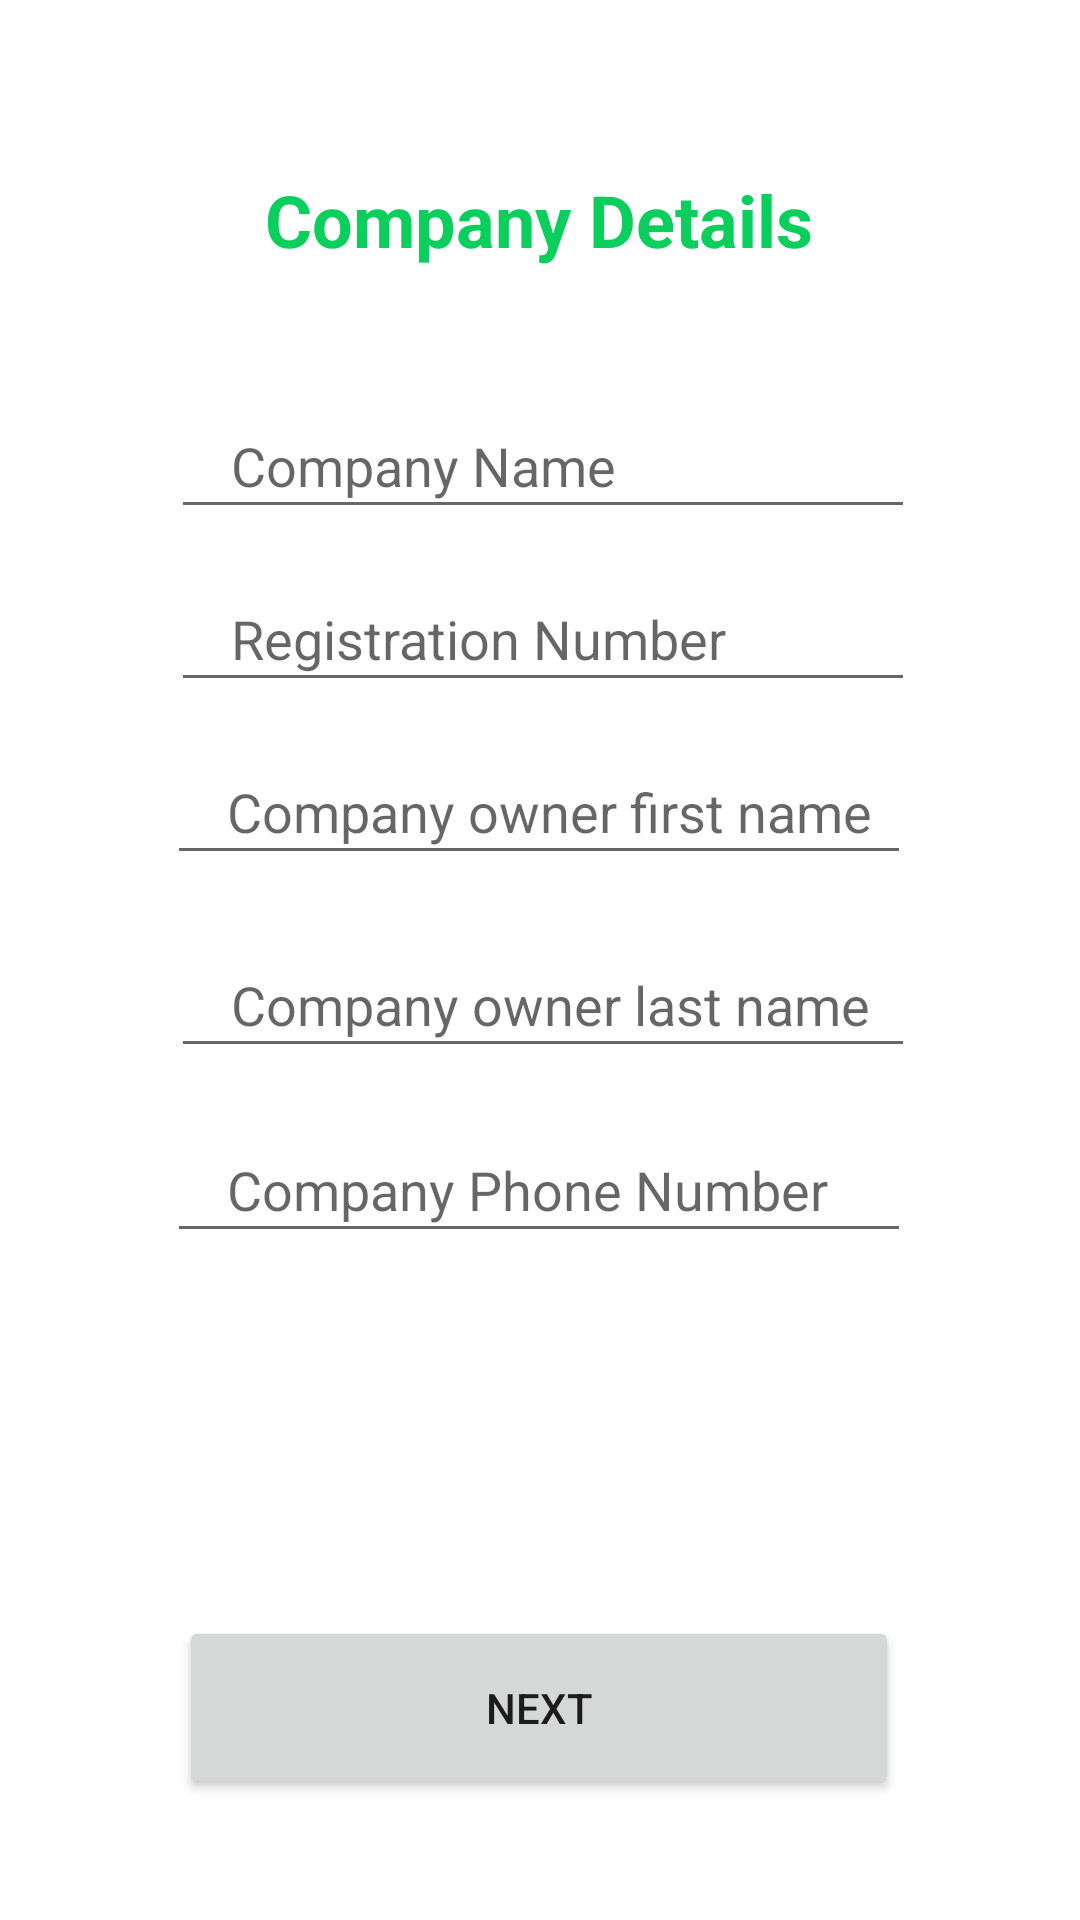

Reconstruct the res/layout file that produces this screen, plus the resources it refers to.
<!-- AndroidManifest.xml: application theme Theme.DEVPRO -->
<!-- res/layout/activity_register_company_two.xml -->
<?xml version="1.0" encoding="utf-8"?>
<androidx.constraintlayout.widget.ConstraintLayout xmlns:android="http://schemas.android.com/apk/res/android"
    xmlns:app="http://schemas.android.com/apk/res-auto"
    xmlns:tools="http://schemas.android.com/tools"
    android:layout_width="match_parent"
    android:layout_height="match_parent"
    tools:context=".activities.RegisterCompanyTwo">

    <EditText
        android:id="@+id/register_company_two_lastname"
        android:layout_width="248dp"
        android:layout_height="45dp"
        android:gravity="center|left"
        android:hint="@string/company_owner_last_name"
        android:paddingStart="20dp"
        app:layout_constraintBottom_toBottomOf="parent"
        app:layout_constraintEnd_toEndOf="parent"
        app:layout_constraintHorizontal_bias="0.509"
        app:layout_constraintStart_toStartOf="parent"
        app:layout_constraintTop_toBottomOf="@+id/register_user_two_info2"
        app:layout_constraintVertical_bias="0.415"
        tools:ignore="RtlHardcoded,RtlSymmetry" />

    <EditText
        android:id="@+id/register_company_two_firstname"
        android:layout_width="248dp"
        android:layout_height="45dp"
        android:gravity="center|left"
        android:hint="@string/company_owner_first_name"
        android:paddingStart="20dp"
        app:layout_constraintBottom_toBottomOf="parent"
        app:layout_constraintEnd_toEndOf="parent"
        app:layout_constraintHorizontal_bias="0.496"
        app:layout_constraintStart_toStartOf="parent"
        app:layout_constraintTop_toBottomOf="@+id/register_user_two_info2"
        app:layout_constraintVertical_bias="0.283"
        tools:ignore="RtlHardcoded,RtlSymmetry" />

    <EditText
        android:id="@+id/register_company_two_phone"
        android:layout_width="248dp"
        android:layout_height="45dp"
        android:gravity="center|left"
        android:hint="@string/company_phone_number"
        android:paddingStart="20dp"
        android:inputType="phone"
        app:layout_constraintBottom_toBottomOf="parent"
        app:layout_constraintEnd_toEndOf="parent"
        app:layout_constraintHorizontal_bias="0.496"
        app:layout_constraintStart_toStartOf="parent"
        app:layout_constraintTop_toBottomOf="@+id/register_company_two_cui"
        app:layout_constraintVertical_bias="0.384"
        tools:ignore="RtlHardcoded" />

    <EditText
        android:id="@+id/register_company_two_cui"
        android:layout_width="248dp"
        android:layout_height="45dp"
        android:gravity="center|left"
        android:hint="@string/company_registration_number"
        android:paddingStart="20dp"
        app:layout_constraintBottom_toBottomOf="parent"
        app:layout_constraintEnd_toEndOf="parent"
        app:layout_constraintHorizontal_bias="0.509"
        app:layout_constraintStart_toStartOf="parent"
        app:layout_constraintTop_toBottomOf="@+id/register_user_two_info2"
        app:layout_constraintVertical_bias="0.164"
        tools:ignore="RtlHardcoded,RtlSymmetry" />

    <TextView
        android:id="@+id/register_user_two_info2"
        android:layout_width="252dp"
        android:layout_height="72dp"
        android:gravity="center"
        android:text="@string/company_details"
        android:textAlignment="center"
        android:textColor="#0BCF5C"
        android:textSize="24sp"
        android:textStyle="bold"
        app:layout_constraintBottom_toBottomOf="parent"
        app:layout_constraintEnd_toEndOf="parent"
        app:layout_constraintHorizontal_bias="0.496"
        app:layout_constraintStart_toStartOf="parent"
        app:layout_constraintTop_toTopOf="parent"
        app:layout_constraintVertical_bias="0.066" />

    <EditText
        android:id="@+id/register_company_two_name"
        android:layout_width="248dp"
        android:layout_height="45dp"
        android:gravity="center|left"
        android:hint="@string/company_name"
        android:paddingStart="20dp"
        app:layout_constraintBottom_toTopOf="@+id/register_company_two_cui"
        app:layout_constraintEnd_toEndOf="parent"
        app:layout_constraintHorizontal_bias="0.509"
        app:layout_constraintStart_toStartOf="parent"
        app:layout_constraintTop_toBottomOf="@+id/register_user_two_info2"
        app:layout_constraintVertical_bias="0.632"
        tools:ignore="RtlHardcoded" />

    <Button
        android:id="@+id/register_company_two_next"
        android:layout_width="240dp"
        android:layout_height="61dp"
        android:text="@string/Next"
        app:layout_constraintBottom_toBottomOf="parent"
        app:layout_constraintEnd_toEndOf="parent"
        app:layout_constraintHorizontal_bias="0.497"
        app:layout_constraintStart_toStartOf="parent"
        app:layout_constraintTop_toBottomOf="@+id/register_company_two_phone"
        app:layout_constraintVertical_bias="0.751" />
</androidx.constraintlayout.widget.ConstraintLayout>
<!-- resources referenced by this layout -->
<resources>
  <string name="Next">Next</string>
  <string name="company_details">Company Details</string>
  <string name="company_name">Company Name</string>
  <string name="company_owner_first_name">Company owner first name</string>
  <string name="company_owner_last_name">Company owner last name</string>
  <string name="company_phone_number">Company Phone Number</string>
  <string name="company_registration_number">Registration Number</string>
  <style name="Theme.DEVPRO" parent="Theme.MaterialComponents.DayNight.DarkActionBar">
          
          <item name="colorPrimary">@color/teal_700</item>
          <item name="colorPrimaryVariant">@color/black</item>
          <item name="colorOnPrimary">@color/white</item>
          
          <item name="colorSecondary">@color/teal_200</item>
          <item name="colorSecondaryVariant">@color/teal_700</item>
          <item name="colorOnSecondary">@color/black</item>
          
          <item name="android:statusBarColor" tools:targetApi="l">?attr/colorPrimaryVariant</item>
          
      </style>
  <color name="teal_700">#FF018786</color>
  <color name="black">#FF000000</color>
  <color name="white">#FFFFFFFF</color>
  <color name="teal_200">#FF03DAC5</color>
</resources>
